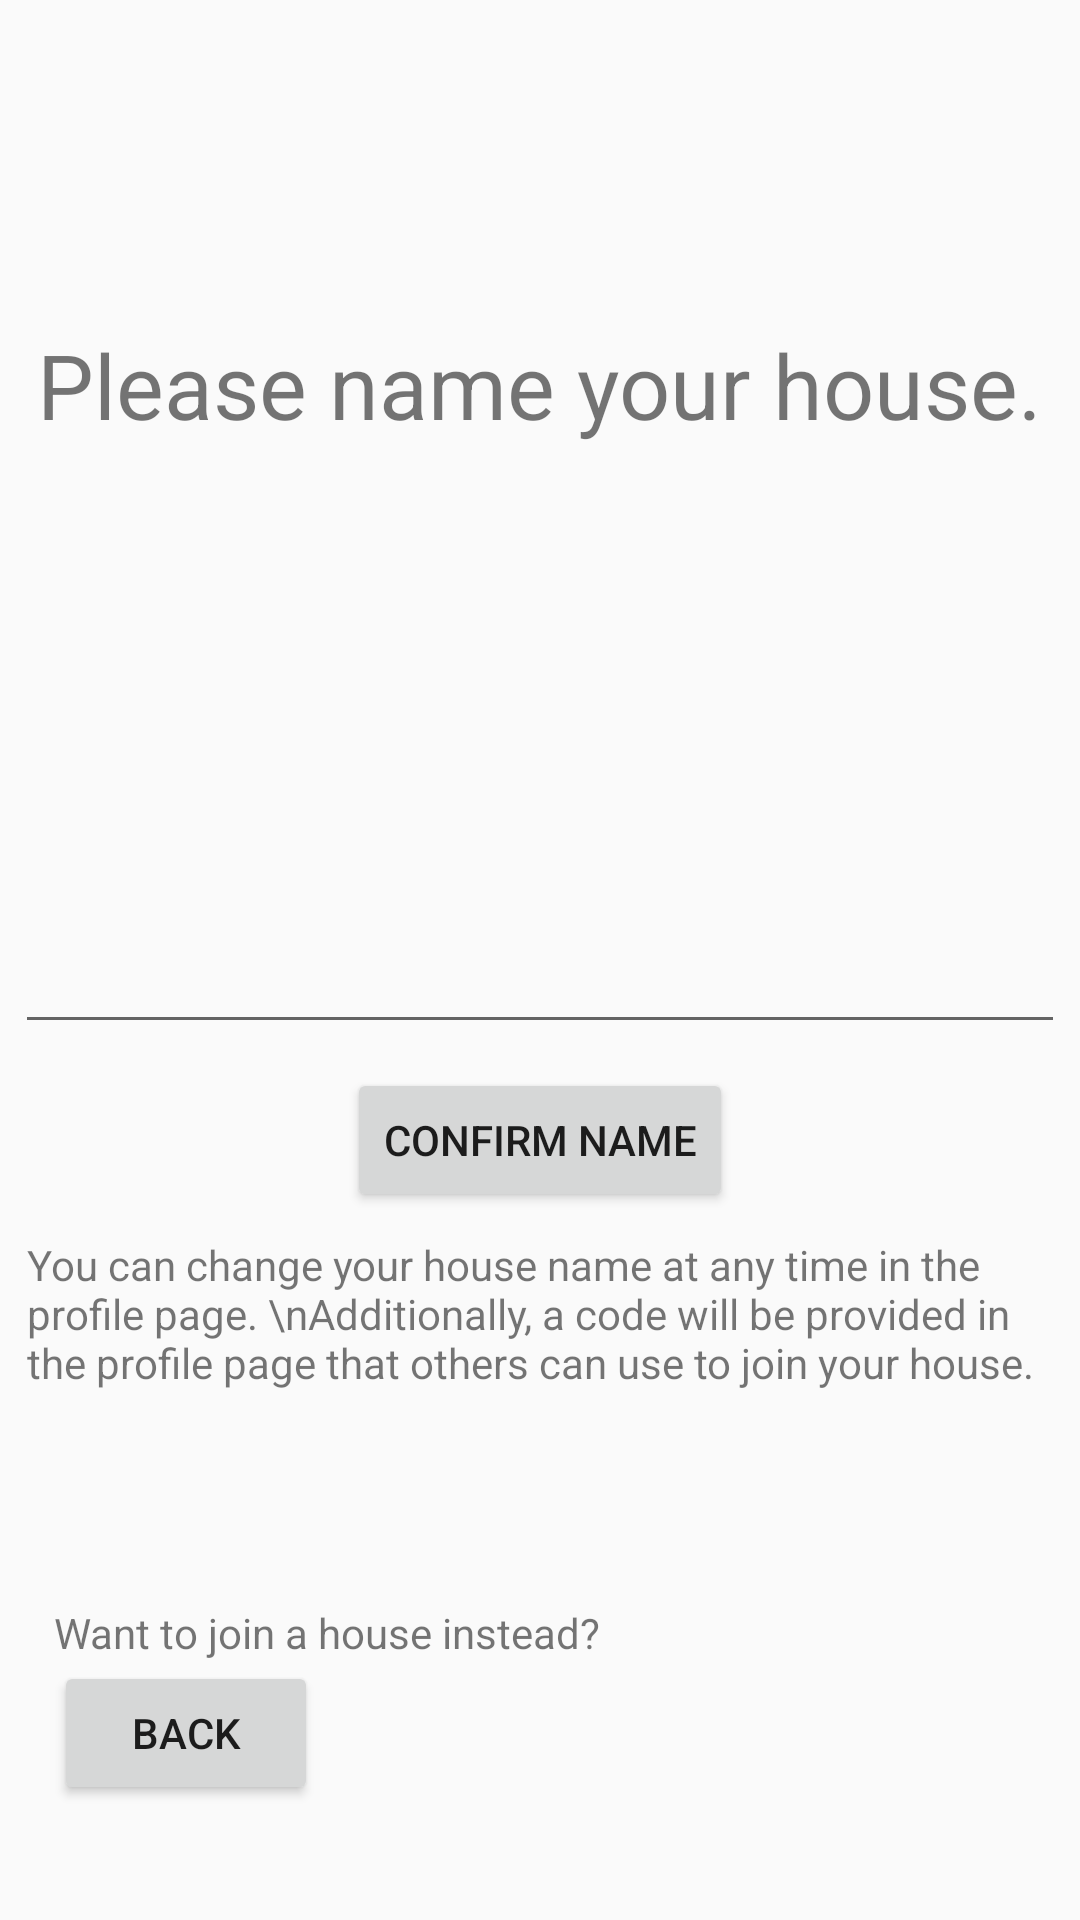

Layout XML and referenced resources for this Android screen:
<!-- AndroidManifest.xml: application theme Theme.AppCompat.Light.NoActionBar -->
<!-- res/layout/fragment_createhouse.xml -->
<?xml version="1.0" encoding="utf-8"?>
<androidx.constraintlayout.widget.ConstraintLayout xmlns:android="http://schemas.android.com/apk/res/android"
    xmlns:app="http://schemas.android.com/apk/res-auto"
    xmlns:tools="http://schemas.android.com/tools"
    android:id="@+id/CreateJoinHouseLayout"
    android:layout_width="match_parent"
    android:layout_height="match_parent"
    android:background="@color/takWhite">

    <TextView
        android:id="@+id/houseNamePromptSlug"
        android:layout_width="wrap_content"
        android:layout_height="wrap_content"
        android:text="Please name your house."
        android:textSize="30sp"
        app:layout_constraintBottom_toTopOf="@+id/create_guideline_20perh"
        app:layout_constraintEnd_toStartOf="@+id/create_guideline_50per"
        app:layout_constraintStart_toStartOf="@+id/create_guideline_50per"
        app:layout_constraintTop_toTopOf="@+id/create_guideline_20perh" />

    <androidx.constraintlayout.widget.Guideline
        android:id="@+id/create_guideline_20perh"
        android:layout_width="wrap_content"
        android:layout_height="wrap_content"
        android:orientation="horizontal"
        app:layout_constraintGuide_percent="0.2" />

    <androidx.constraintlayout.widget.Guideline
        android:id="@+id/create_guideline_5per"
        android:layout_width="wrap_content"
        android:layout_height="wrap_content"
        android:orientation="vertical"
        app:layout_constraintGuide_percent="0.05" />

    <androidx.constraintlayout.widget.Guideline
        android:id="@+id/create_guideline_50per"
        android:layout_width="wrap_content"
        android:layout_height="wrap_content"
        android:orientation="vertical"
        app:layout_constraintGuide_percent="0.5" />

    <androidx.constraintlayout.widget.Guideline
        android:id="@+id/create_guideline_50perh"
        android:layout_width="wrap_content"
        android:layout_height="wrap_content"
        android:orientation="horizontal"
        app:layout_constraintGuide_percent="0.5" />

    <androidx.constraintlayout.widget.Guideline
        android:id="@+id/create_guideline_85perh"
        android:layout_width="wrap_content"
        android:layout_height="wrap_content"
        android:orientation="horizontal"
        app:layout_constraintGuide_percent="0.85" />

    <EditText
        android:id="@+id/editTextCreateHouse"
        android:layout_width="350dp"
        android:layout_height="56dp"
        android:ems="10"
        android:inputType="textPersonName"
        app:layout_constraintBottom_toTopOf="@+id/create_guideline_50perh"
        app:layout_constraintEnd_toStartOf="@+id/create_guideline_50per"
        app:layout_constraintStart_toStartOf="@+id/create_guideline_50per"
        app:layout_constraintTop_toTopOf="@+id/create_guideline_50perh" />

    <Button
        android:id="@+id/acceptCreateButton"
        android:layout_width="wrap_content"
        android:layout_height="wrap_content"
        android:layout_marginTop="8dp"
        android:text="Confirm Name"
        app:layout_constraintEnd_toStartOf="@+id/create_guideline_50per"
        app:layout_constraintStart_toStartOf="@+id/create_guideline_50per"
        app:layout_constraintTop_toBottomOf="@+id/editTextCreateHouse" />

    <TextView
        android:id="@+id/createInfoSlug"
        android:layout_width="342dp"
        android:layout_height="71dp"
        android:layout_marginTop="8dp"
        android:text="You can change your house name at any time in the profile page. \nAdditionally, a code will be provided in the profile page that others can use to join your house."
        app:layout_constraintTop_toBottomOf="@+id/acceptCreateButton"
        app:layout_constraintEnd_toStartOf="@+id/create_guideline_50per"
        app:layout_constraintStart_toStartOf="@+id/create_guideline_50per"
        tools:layout_editor_absoluteX="39dp" />

    <TextView
        android:id="@+id/leaveCreateSlug"
        android:layout_width="wrap_content"
        android:layout_height="wrap_content"
        android:text="Want to join a house instead?"
        app:layout_constraintBottom_toTopOf="@+id/create_guideline_85perh"
        app:layout_constraintStart_toStartOf="@+id/create_guideline_5per"
        app:layout_constraintTop_toTopOf="@+id/create_guideline_85perh" />

    <Button
        android:id="@+id/backCreateButton"
        android:layout_width="wrap_content"
        android:layout_height="wrap_content"
        android:text="Back"
        app:layout_constraintStart_toStartOf="@+id/create_guideline_5per"
        app:layout_constraintTop_toBottomOf="@+id/leaveCreateSlug" />

    <TextView
        android:id="@+id/textView2"
        android:layout_width="wrap_content"
        android:layout_height="wrap_content"
        android:text="Name Must Not Contain Special Characters"
        android:textColor="#FF0000"
        android:visibility="invisible"
        tools:layout_editor_absoluteX="32dp"
        tools:layout_editor_absoluteY="314dp" />

</androidx.constraintlayout.widget.ConstraintLayout>
<!-- resources referenced by this layout -->
<resources>

</resources>
